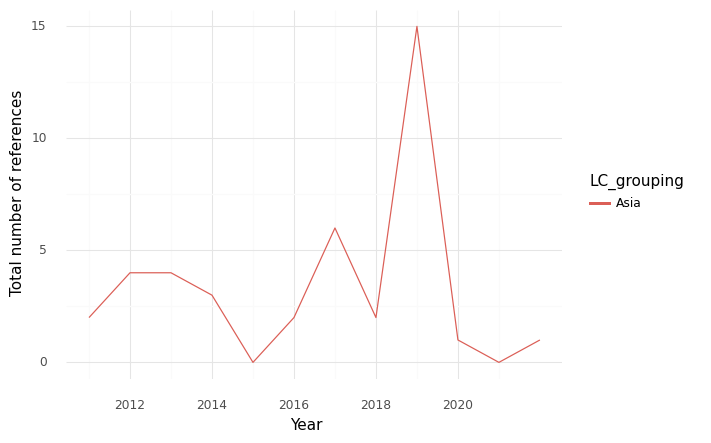

Values plotted in this chart, from the file beside it:
, index, LC_grouping, Year, intersection, climate, health, sum
0, 0, Asia, 2011, 2.0, 59.0, 124.0, 185.0
1, 1, Asia, 2012, 4.0, 73.0, 133.0, 210.0
2, 2, Asia, 2013, 4.0, 116.0, 275.0, 395.0
3, 3, Asia, 2014, 3.0, 84.0, 322.0, 409.0
4, 4, Asia, 2015, 0.0, 103.0, 225.0, 328.0
5, 5, Asia, 2016, 2.0, 114.0, 419.0, 535.0
6, 6, Asia, 2017, 6.0, 83.0, 311.0, 400.0
7, 7, Asia, 2018, 2.0, 67.0, 441.0, 510.0
8, 8, Asia, 2019, 15.0, 71.0, 360.0, 446.0
9, 9, Asia, 2020, 1.0, 64.0, 99.0, 164.0
10, 10, Asia, 2021, 0.0, 53.0, 134.0, 187.0
11, 11, Asia, 2022, 1.0, 74.0, 122.0, 197.0
